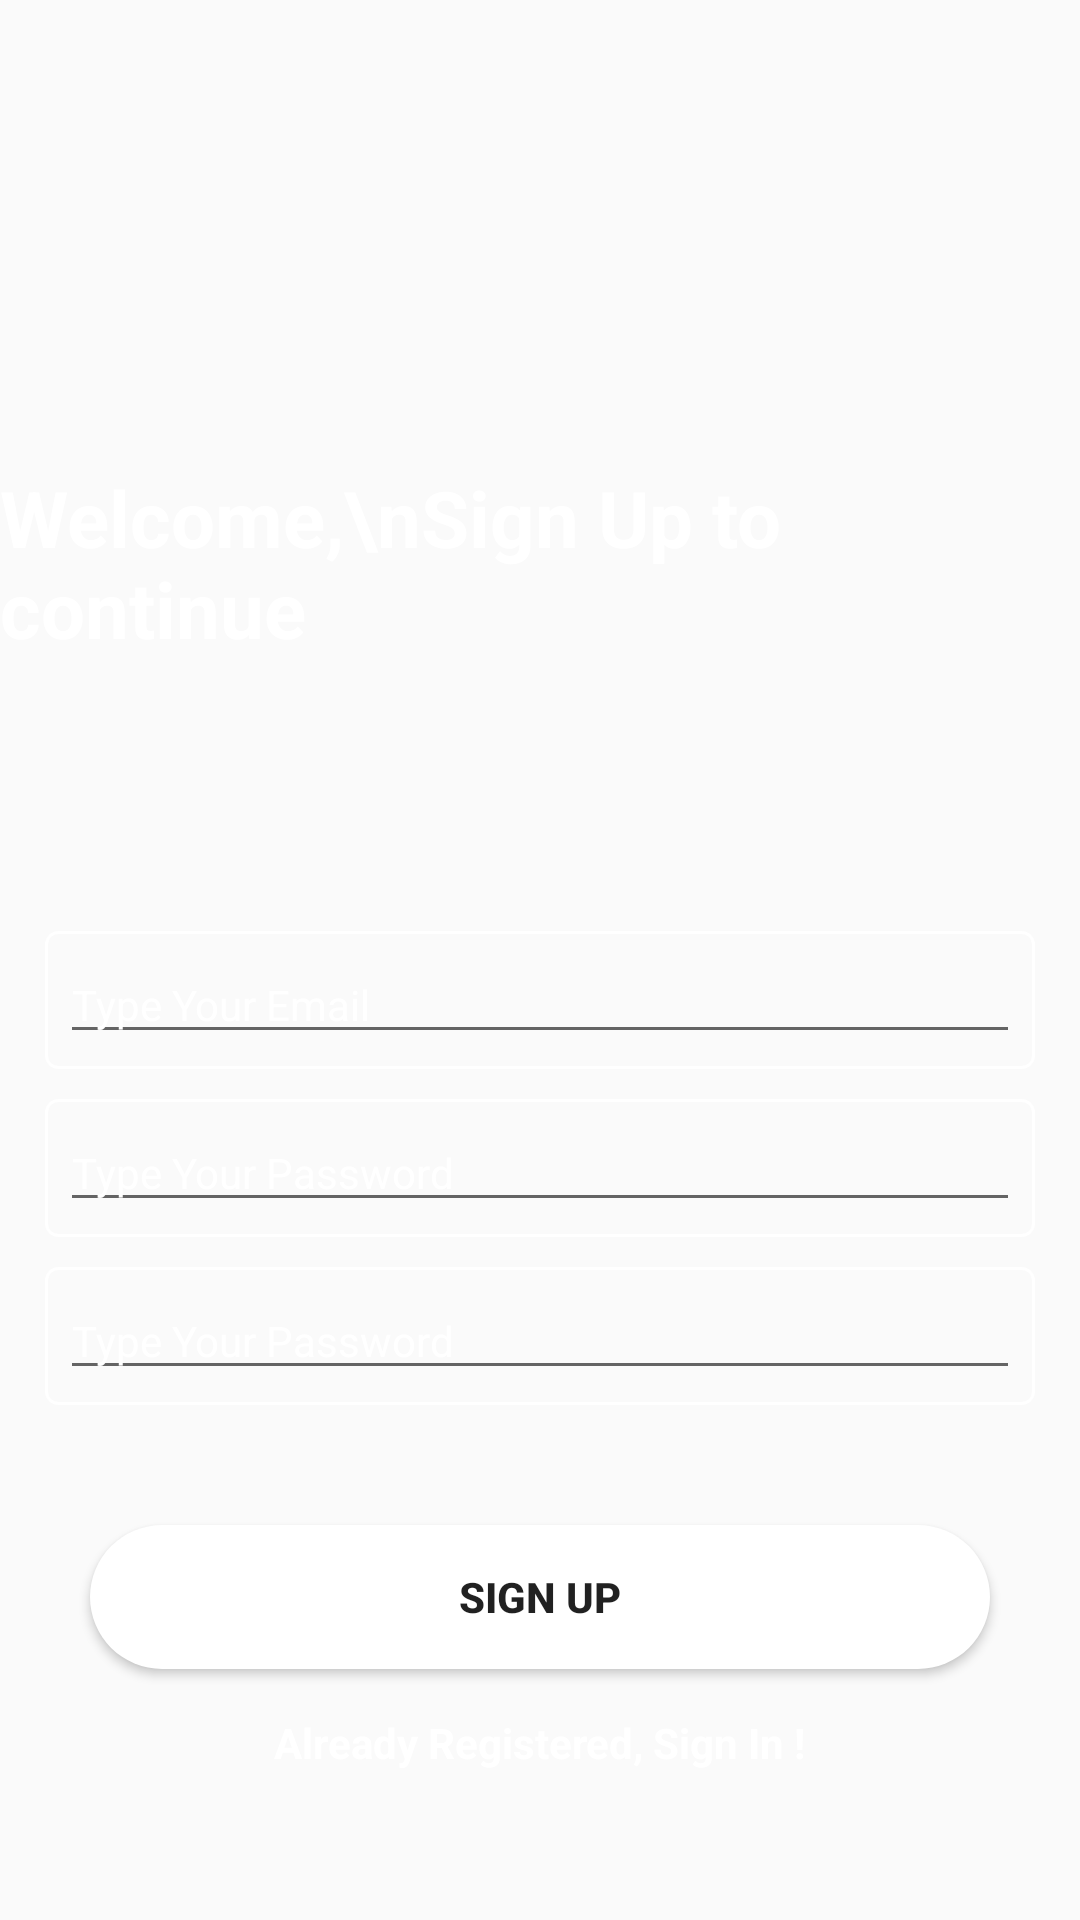

Reconstruct the res/layout file that produces this screen, plus the resources it refers to.
<!-- AndroidManifest.xml: application theme Theme.Movie_Ass -->
<!-- res/layout/activity_sign_up.xml -->
<?xml version="1.0" encoding="utf-8"?>
<LinearLayout xmlns:android="http://schemas.android.com/apk/res/android"
    xmlns:tools="http://schemas.android.com/tools"
    android:id="@+id/signUpActivity"
    android:background="@color/login_background"
    android:orientation="vertical"
    android:layout_width="match_parent"
    android:layout_height="match_parent"
    tools:context=".ui.SignUpActivity">
    <TextView
        android:layout_gravity="center_horizontal"
        android:layout_marginTop="155dp"
        android:text="Welcome,\nSign Up to continue"
        android:textStyle="bold"
        android:textColor="@color/white"
        android:textSize="26sp"
        android:layout_width="wrap_content"
        android:layout_height="wrap_content">
    </TextView>
    <LinearLayout
        android:layout_marginTop="65dp"
        android:padding="15dp"
        android:orientation="vertical"
        android:layout_width="match_parent"
        android:layout_height="wrap_content">
        <RelativeLayout
            android:layout_marginTop="10dp"
            android:padding="5dp"
            android:background="@drawable/edit_text_border"
            android:layout_width="match_parent"
            android:layout_height="wrap_content">
        <EditText
            android:textColor="@color/white"
            android:id="@+id/emailText"
            android:hint="Type Your Email"
            android:textColorHint="@color/white"
            android:textSize="14sp"
            android:layout_width="match_parent"
            android:layout_height="wrap_content">
        </EditText>
        </RelativeLayout>
        <RelativeLayout
            android:layout_marginTop="10dp"
            android:padding="5dp"
            android:background="@drawable/edit_text_border"
            android:layout_width="match_parent"
            android:layout_height="wrap_content">
        <EditText
            android:textColor="@color/white"
            android:id="@+id/passwordText"
            android:hint="Type Your Password"
            android:drawableEnd="@drawable/baseline_remove_red_eye_24"
            android:textSize="14sp"
            android:textColorHint="@color/white"
            android:layout_width="match_parent"
            android:layout_height="wrap_content">
        </EditText>
        </RelativeLayout>
        <RelativeLayout
            android:layout_marginTop="10dp"
            android:padding="5dp"
            android:background="@drawable/edit_text_border"
            android:layout_width="match_parent"
            android:layout_height="wrap_content">
        <EditText
            android:textColor="@color/white"
            android:id="@+id/confirmPasswordText"
            android:hint="Type Your Password"
            android:textSize="14sp"
            android:textColorHint="@color/white"
            android:drawableEnd="@drawable/baseline_remove_red_eye_24"
            android:layout_width="match_parent"
            android:layout_height="wrap_content">
        </EditText>
        </RelativeLayout>
    </LinearLayout>
    <Button
        android:layout_marginTop="25dp"
        android:layout_gravity="center"
        android:id="@+id/btnSignUp"
        android:text="Sign Up"
        android:textStyle="bold"
        android:textColor="@color/login_background"
        android:background="@drawable/btn_style_login"
        android:layout_width="300dp"
        android:layout_height="wrap_content">
    </Button>
        <TextView
            android:id="@+id/signInText"
            android:layout_marginTop="15dp"
            android:layout_width="wrap_content"
            android:layout_height="wrap_content"
            android:layout_gravity="center"
            android:text="Already Registered, Sign In !"
            android:textColor="@color/white"
            android:textSize="14sp"
            android:textStyle="bold">
        </TextView>
</LinearLayout>
<!-- resources referenced by this layout -->
<resources>
  <color name="white">#FFFFFFFF</color>
  <!-- drawable btn_style_login (drawable) -->
  <?xml version="1.0" encoding="utf-8"?>
  <shape xmlns:android="http://schemas.android.com/apk/res/android">
      <solid android:color="@color/white"/> 
      <corners android:radius="32dp"/> 
      <padding
          android:left="10dp"
          android:top="10dp"
          android:right="10dp"
          android:bottom="10dp"/> 
  </shape>
  <!-- drawable edit_text_border (drawable) -->
  <shape xmlns:android="http://schemas.android.com/apk/res/android">
      
      <solid android:color="@android:color/transparent" />
  
      
      <corners android:radius="4dp" />
  
      
      <stroke
          android:width="1dp"
          android:color="@color/white" />
  </shape>
  <style name="Theme.Movie_Ass" parent="Theme.AppCompat.DayNight.NoActionBar">
          
          <item name="colorPrimary">@color/purple_500</item>
          <item name="colorPrimaryVariant">@color/purple_700</item>
          <item name="colorOnPrimary">@color/white</item>
          
          <item name="colorSecondary">@color/teal_200</item>
          <item name="colorSecondaryVariant">@color/teal_700</item>
          <item name="colorOnSecondary">@color/black</item>
          
          <item name="android:statusBarColor">?attr/colorPrimaryVariant</item>
          
      </style>
  <color name="purple_500">#FF6200EE</color>
  <color name="purple_700">#FF3700B3</color>
  <color name="teal_200">#FF03DAC5</color>
  <color name="teal_700">#FF018786</color>
  <color name="black">#FF000000</color>
</resources>
